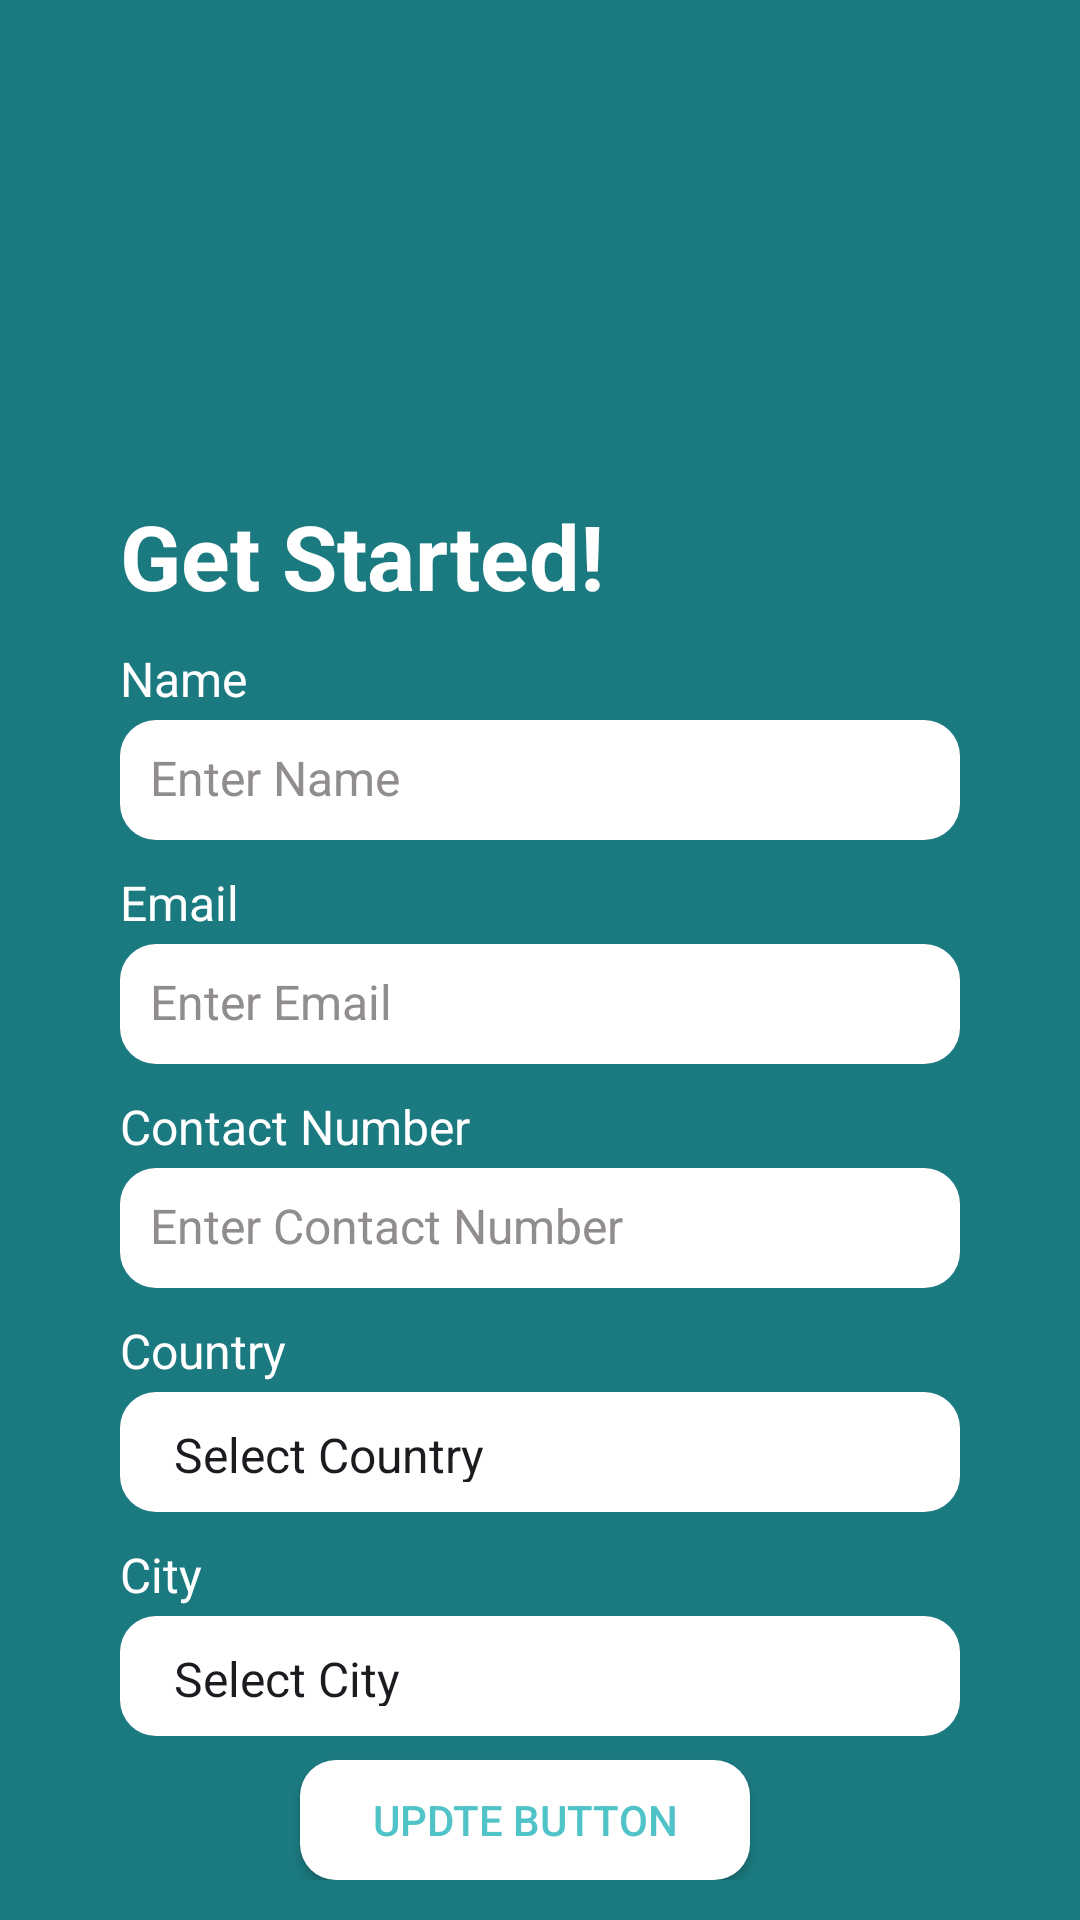

Produce the Android XML layout that renders to this screen, including the resource entries it uses.
<!-- AndroidManifest.xml: application theme Theme.I210566 -->
<!-- res/layout/activity_edit_user_info.xml -->
<?xml version="1.0" encoding="utf-8"?>
<androidx.constraintlayout.widget.ConstraintLayout xmlns:android="http://schemas.android.com/apk/res/android"
    xmlns:app="http://schemas.android.com/apk/res-auto"
    xmlns:tools="http://schemas.android.com/tools"
    android:layout_width="match_parent"
    android:layout_height="match_parent"
    android:background="@color/Dark_teal"
    tools:context=".EditUserInfo">


    
    <RelativeLayout
        android:layout_width="match_parent"
        android:layout_height="match_parent">

    <LinearLayout
        android:id="@+id/textViewGetStarted"
        android:layout_width="wrap_content"
        android:layout_height="wrap_content"
        android:orientation="vertical">

    
    <TextView
        android:id="@+id/GetStartedID"
        style="@style/LoginGetStartedTextStyle"
        android:text="@string/GetStarted"
        android:layout_marginTop="165dp"/>


    
    <TextView
        android:id="@+id/NameID"
        style="@style/MyWidgetTextView"
        android:text="@string/Name"/>

    
    <EditText
        android:id="@+id/NameInputID"
        style="@style/MyWidgetEditText"
        android:hint="@string/EnterName"
        android:inputType="textPersonName"/>

    
    <TextView
        android:id="@+id/EmailID"
        style="@style/MyWidgetTextView"
        android:text="@string/Email"/>

    
    <EditText
        android:id="@+id/EmailInputID"
        style="@style/MyWidgetEditText"
        android:hint="@string/EnterEmail"
        android:inputType="textEmailAddress"/>

    
    <TextView
        android:id="@+id/ContactNumberID"
        style="@style/MyWidgetTextView"
        android:text="@string/ContactNumber"/>

    
    <EditText
        android:id="@+id/ContactNumberInputID"
        style="@style/MyWidgetEditText"
        android:hint="@string/EnterContactNumber"
        android:inputType="phone"/>

    
    <TextView
        android:id="@+id/CountryID"
        style="@style/MyWidgetTextView"
        android:text="@string/Country"/>

    
    <Spinner
        android:id="@+id/CountrySpinnerID"
        style="@style/MyWidgetSpinner"
        android:entries="@array/country_array"/>

    
    <TextView
        android:id="@+id/CityID"
        style="@style/MyWidgetTextView"
        android:text="@string/City"/>

    
    <Spinner
        android:id="@+id/CitySpinnerID"
        style="@style/MyWidgetSpinner"
        android:entries="@array/city_array"/>



        
        <androidx.appcompat.widget.AppCompatButton
            android:id="@+id/UpdateButton"
            android:layout_width="150dp"
            android:layout_height="40dp"
            android:text="UPDTE BUTTON"
            android:textColor="@color/tealish"
            android:layout_marginTop="8dp"
            android:layout_marginStart="100dp"
            android:layout_centerHorizontal="true"
            android:background="@drawable/bg_squircle_input" />


    </LinearLayout>

    </RelativeLayout>


</androidx.constraintlayout.widget.ConstraintLayout>
<!-- resources referenced by this layout -->
<resources>
  <color name="Dark_teal">#1B7A80</color>
  <color name="tealish">#50C3C8</color>
  <!-- drawable bg_squircle_input (drawable) -->
  <?xml version="1.0" encoding="utf-8"?>
  <shape xmlns:android="http://schemas.android.com/apk/res/android">
      <solid android:color="#FFFFFF"/>
      <corners android:radius="12dp"/> 
      <padding android:left="10dp" android:top="10dp" android:right="10dp" android:bottom="10dp"/> 
  </shape>
  <string name="City">City</string>
  <string name="ContactNumber">Contact Number</string>
  <string name="Country">Country</string>
  <string name="Email">Email</string>
  <string name="EnterContactNumber">Enter Contact Number</string>
  <string name="EnterEmail">Enter Email</string>
  <string name="EnterName">Enter Name</string>
  <string name="GetStarted">Get Started!</string>
  <string name="Name">Name</string>
  <style name="LoginGetStartedTextStyle">
          <item name="android:layout_width">wrap_content</item>
          <item name="android:layout_height">wrap_content</item>
          <item name="android:textSize">30sp</item>
          <item name="android:textColor">@color/white</item>
          <item name="android:textStyle">bold</item>
          <item name="android:layout_marginStart">40dp</item>
      </style>
  <style name="MyWidgetEditText">
          <item name="android:layout_width">280dp</item>
          <item name="android:layout_height">40dp</item>
          <item name="android:textSize">16sp</item>
          <item name="android:textColor">@color/gray_tone</item>
          <item name="android:textColorHint">@color/gray_tone</item>
          <item name="android:background">@drawable/bg_squircle_input</item>
          <item name="android:layout_marginTop">3dp</item>
          <item name="android:layout_marginStart">40dp</item>
      </style>
  <style name="MyWidgetSpinner">
          <item name="android:layout_width">280dp</item>
          <item name="android:layout_height">40dp</item>
          <item name="android:entries">@array/status_array</item>
          <item name="android:background">@drawable/bg_squircle_input</item>
          <item name="android:layout_marginTop">3dp</item>
          <item name="android:layout_marginStart">40dp</item>
      </style>
  <style name="MyWidgetTextView">
          <item name="android:layout_width">wrap_content</item>
          <item name="android:layout_height">wrap_content</item>
          <item name="android:textSize">16sp</item>
          <item name="android:textColor">@color/white</item>
          <item name="android:layout_marginTop">10dp</item>
          <item name="android:layout_marginStart">40dp</item>
      </style>
  <style name="Theme.I210566" parent="Base.Theme.I210566" />
  <color name="white">#FFFFFFFF</color>
  <color name="gray_tone">#908D8C</color>
  <style name="Base.Theme.I210566" parent="Theme.Material3.DayNight.NoActionBar">
          
          
      </style>
</resources>
